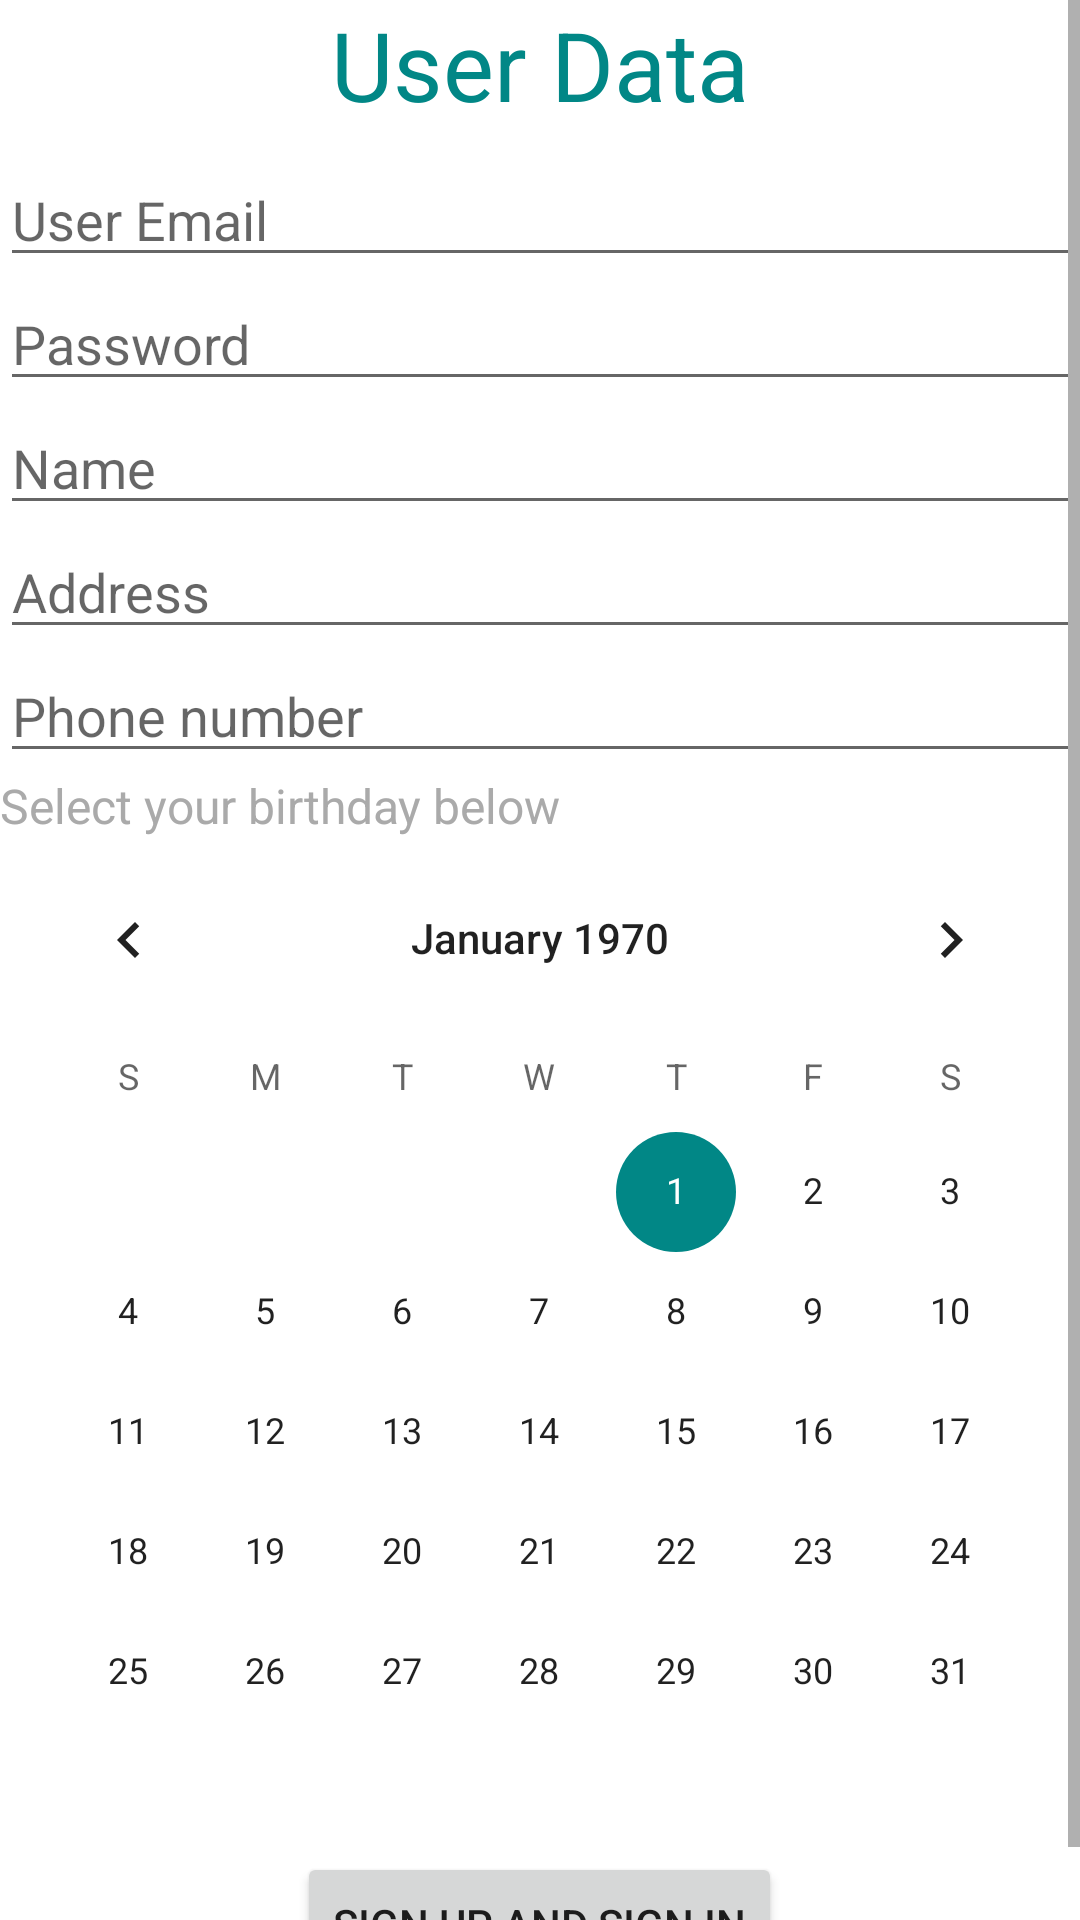

Reconstruct the res/layout file that produces this screen, plus the resources it refers to.
<!-- AndroidManifest.xml: application theme Theme.HW1_Android1 -->
<!-- res/layout/activity_sign_up_user_data.xml -->
<?xml version="1.0" encoding="utf-8"?>
<ScrollView xmlns:android="http://schemas.android.com/apk/res/android"
    xmlns:app="http://schemas.android.com/apk/res-auto"
    xmlns:tools="http://schemas.android.com/tools"
    android:layout_width="match_parent"
    android:layout_height="match_parent"
    android:layout_margin="8dp"
    tools:context=".SignUpUserDataActivity">

    <LinearLayout
        android:layout_width="match_parent"
        android:layout_height="wrap_content"
        android:orientation="vertical">
        <TextView
            android:layout_width="match_parent"
            android:layout_height="wrap_content"
            android:layout_marginBottom="8dp"
            android:gravity="center_horizontal"
            android:text="@string/user_data_header"
            android:textColor="@color/teal_700"
            android:textSize="32sp" />

        <EditText
            android:layout_width="match_parent"
            android:layout_height="wrap_content"
            android:hint="@string/user_email_hint"
            android:inputType="textEmailAddress" />

        <EditText
            android:layout_width="match_parent"
            android:layout_height="wrap_content"
            android:hint="@string/password_hint"
            android:inputType="textPassword" />

        <EditText
            android:layout_width="match_parent"
            android:layout_height="wrap_content"
            android:hint="@string/name_hint"
            android:inputType="text" />

        <EditText
            android:layout_width="match_parent"
            android:layout_height="wrap_content"
            android:hint="@string/address_hint"
            android:inputType="textPostalAddress" />

        <EditText
            android:layout_width="match_parent"
            android:layout_height="wrap_content"
            android:hint="@string/phone_number_hint"
            android:inputType="phone" />

        <TextView
            android:layout_width="match_parent"
            android:layout_height="wrap_content"
            android:text="@string/birthday_selection_header"
            android:textColor="#AAAAAA"
            android:textSize="16sp" />

        <CalendarView
            android:layout_width="match_parent"
            android:layout_height="0dp"
            android:layout_weight="1" />

        <Button
            android:layout_width="wrap_content"
            android:layout_height="wrap_content"
            android:layout_gravity="center_horizontal"
            android:text="@string/sign_up_button_text" />

    </LinearLayout>

</ScrollView>
<!-- resources referenced by this layout -->
<resources>
  <string name="address_hint">Address</string>
  <string name="birthday_selection_header">Select your birthday below</string>
  <string name="name_hint">Name</string>
  <string name="password_hint">Password</string>
  <string name="phone_number_hint">Phone number</string>
  <string name="sign_up_button_text">Sign up and sign in</string>
  <string name="user_data_header">User Data</string>
  <string name="user_email_hint">User Email</string>
  <style name="Theme.HW1_Android1" parent="Theme.MaterialComponents.DayNight.DarkActionBar">
          
          <item name="colorPrimary">@color/teal_700</item>
          <item name="colorPrimaryVariant">@color/purple_700</item>
          <item name="colorOnPrimary">@color/white</item>
          
          <item name="colorSecondary">@color/teal_700</item>
          <item name="colorSecondaryVariant">@color/teal_700</item>
          <item name="colorOnSecondary">@color/black</item>
          
          <item name="android:statusBarColor" tools:targetApi="l">?attr/colorPrimaryVariant</item>
          
          <item name="android:colorAccent">@color/teal_700</item>
      </style>
  <!-- not gathered from this repository: default colours our renderer supplied (Android Studio template values) -->
  <color name="purple_700">#FF3700B3</color>
  <color name="teal_700">#FF018786</color>
  <color name="black">#FF000000</color>
  <color name="white">#FFFFFFFF</color>
</resources>
